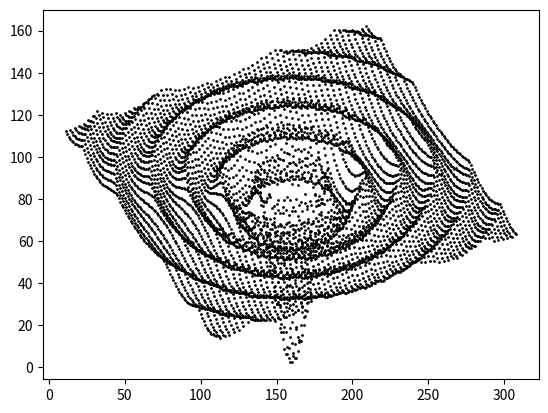

Generate this figure with matplotlib:
import matplotlib.pyplot as plt
import numpy as np

# Initialize the figure and axis for plotting
fig, ax = plt.subplots()

# Main drawing logic
for Y in np.arange(-10, 10, 0.2):
    for X in np.arange(-10, 10, 0.3):
        R = np.sqrt(X**2 + Y**2) * 1.5
        F = 90
        if R > 0:
            F = abs(90 * np.sin(R) / R)
        A = int(10 * X + 160 - 5 * Y)
        B = int(5 * Y + 2.5 * X + 93)
        ax.plot(A, B - F, 'o', color='black', markersize=1)

# Set the background color to black
#ax.set_facecolor('black')

# Set the aspect of the plot to be equal
#ax.set_aspect('equal')

# Remove the axes for a cleaner look
#plt.axis('off')

# Show the plot
plt.show()
